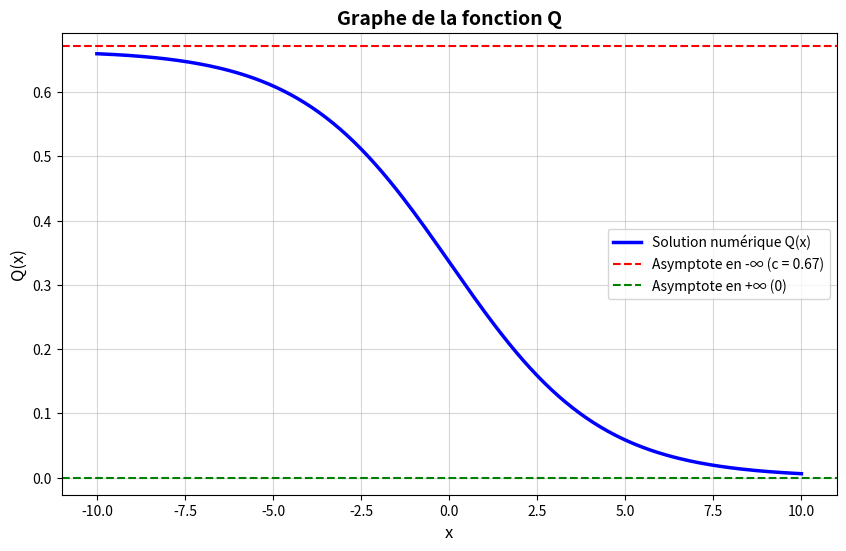

Reproduce this figure in Python.
import numpy as np
from scipy.integrate import quad
from scipy.signal import find_peaks
import sys
import matplotlib.pyplot as plt
from scipy.integrate import solve_ivp

def g(x): #fonction à utiliser
    return x**3-x**2

def verifier_g(): #on ne peut pas vérifier que g est C^2 donc on suppose qu"elle l'est 
     # verifier que g(0) = 0
    if abs(g(0)) > 1e-9: # marge d'erreur pour les erreurs d'arrondi de l'ordi
        print( " g(0) n'est pas égal à 0")
        return False
    else: 
        print( "g(0) = 0 ")
    h = 1e-5
    g_prime = (g(h) - g(-h)) / (2 * h) # Dérivée par différences finies centrées
    if abs(g_prime) > 1e-5:
        print ("g'(0) n'est pas égale à 0 ")
        return False
    else :
        print("g'(0) = 0 ")
        return True

if verifier_g() == False:
    sys.exit() #on arrête le programme si ça vérifie pas les conditions 
    

def G(x):
    # quad = calcule de l'intégrale (formule de quadrature, estimation)
    #le [0] c'est l'estimation de l'erreur, car quad renvoie 2 infos le résultat et l'estimation de l'erreur (de combien il s'est trompé)
    return quad(g, 0, x)[0]

def P(x) : 
    if x == 0 : #on ne peut pas diviser par 0 dans la formule de P 
        return 0
    else : 
        return -2 * G(x) / (x**2)

def parametres(x_max=10.0, nb_points=1000):
    # On commence à 0.001 pour ignorer la solution triviale (c=0)
    x_abscisse = np.linspace(0.001, x_max, nb_points)
    P_val = np.zeros(nb_points)
    
    for i, x in enumerate(x_abscisse):
        P_val[i] = P(x) #pour chaque i = 0,1,...jusqu'a 1000 on calcule la valeur de P au point x
        
    sommets, _ = find_peaks(P_val)
    for i in sommets: 
        c = x_abscisse[i] 
        mu = P_val[i] # u = P(c), P(c) qu'on a calculé pour chaque valeur de i 
        if mu > 0: #u doit etre > 0 
            # Slicing : on vérifie que toute la courbe AVANT le sommet est plus basse
            if np.all(P_val[:i] < mu ): 
                print(f" c = {c}  , mu = {mu}")
                return c, mu 
            
    return None, None
    
c, mu  = parametres()
if c is None or mu is None:
    print("\nErreur : Aucun paramètre valide (c, mu) n'a été trouvé.")
    print(" La fonction P(x) n'a pas de sommet.")
    sys.exit()
    
    
def graphique(g, c, mu, x_max = 10):
    # Résolution de l'équation différentielle pour tracer Q(x)
    Q0 = c / 2
    dQ0 = -np.sqrt(mu * (Q0**2) + 2 * G(Q0))
    
    def equation(x, Y):
        # On transforme notre équa diff d'ordre 2 en un système d'ordre 1
        Q = Y[0]
        dQ = Y[1]
        d2Q = mu * Q + g(Q)
        return [dQ, d2Q]
    # On résout en partant du centre, vers la droite puis la gauche
    sol_droite = solve_ivp(equation, [0, x_max], [Q0, dQ0], max_step=0.1)
    sol_gauche = solve_ivp(equation, [0, -x_max], [Q0, dQ0], max_step=0.1)
    # On recolle les deux morceaux inversés pour avoir l'axe x dans le bon sens
    x_total = np.concatenate((sol_gauche.t[::-1], sol_droite.t))
    Q_total = np.concatenate((sol_gauche.y[0][::-1], sol_droite.y[0]))
    
    plt.figure(figsize=(10, 6))

 
    plt.plot(x_total, Q_total, label="Solution numérique Q(x)", color="blue", linewidth=2.5)

    # Les asymptotes théoriques 
    plt.axhline(y=c, color='red', linestyle='--', label=f"Asymptote en -∞ (c = {c:.2f})")
    plt.axhline(y=0, color='green', linestyle='--', label="Asymptote en +∞ (0)")


    plt.title("Graphe de la fonction Q", fontsize=14, fontweight='bold')
    plt.xlabel("x", fontsize=12)
    plt.ylabel("Q(x)", fontsize=12)
    plt.legend()
    plt.grid(True, alpha=0.5)

    plt.show()
    
graphique(g, c, mu)
